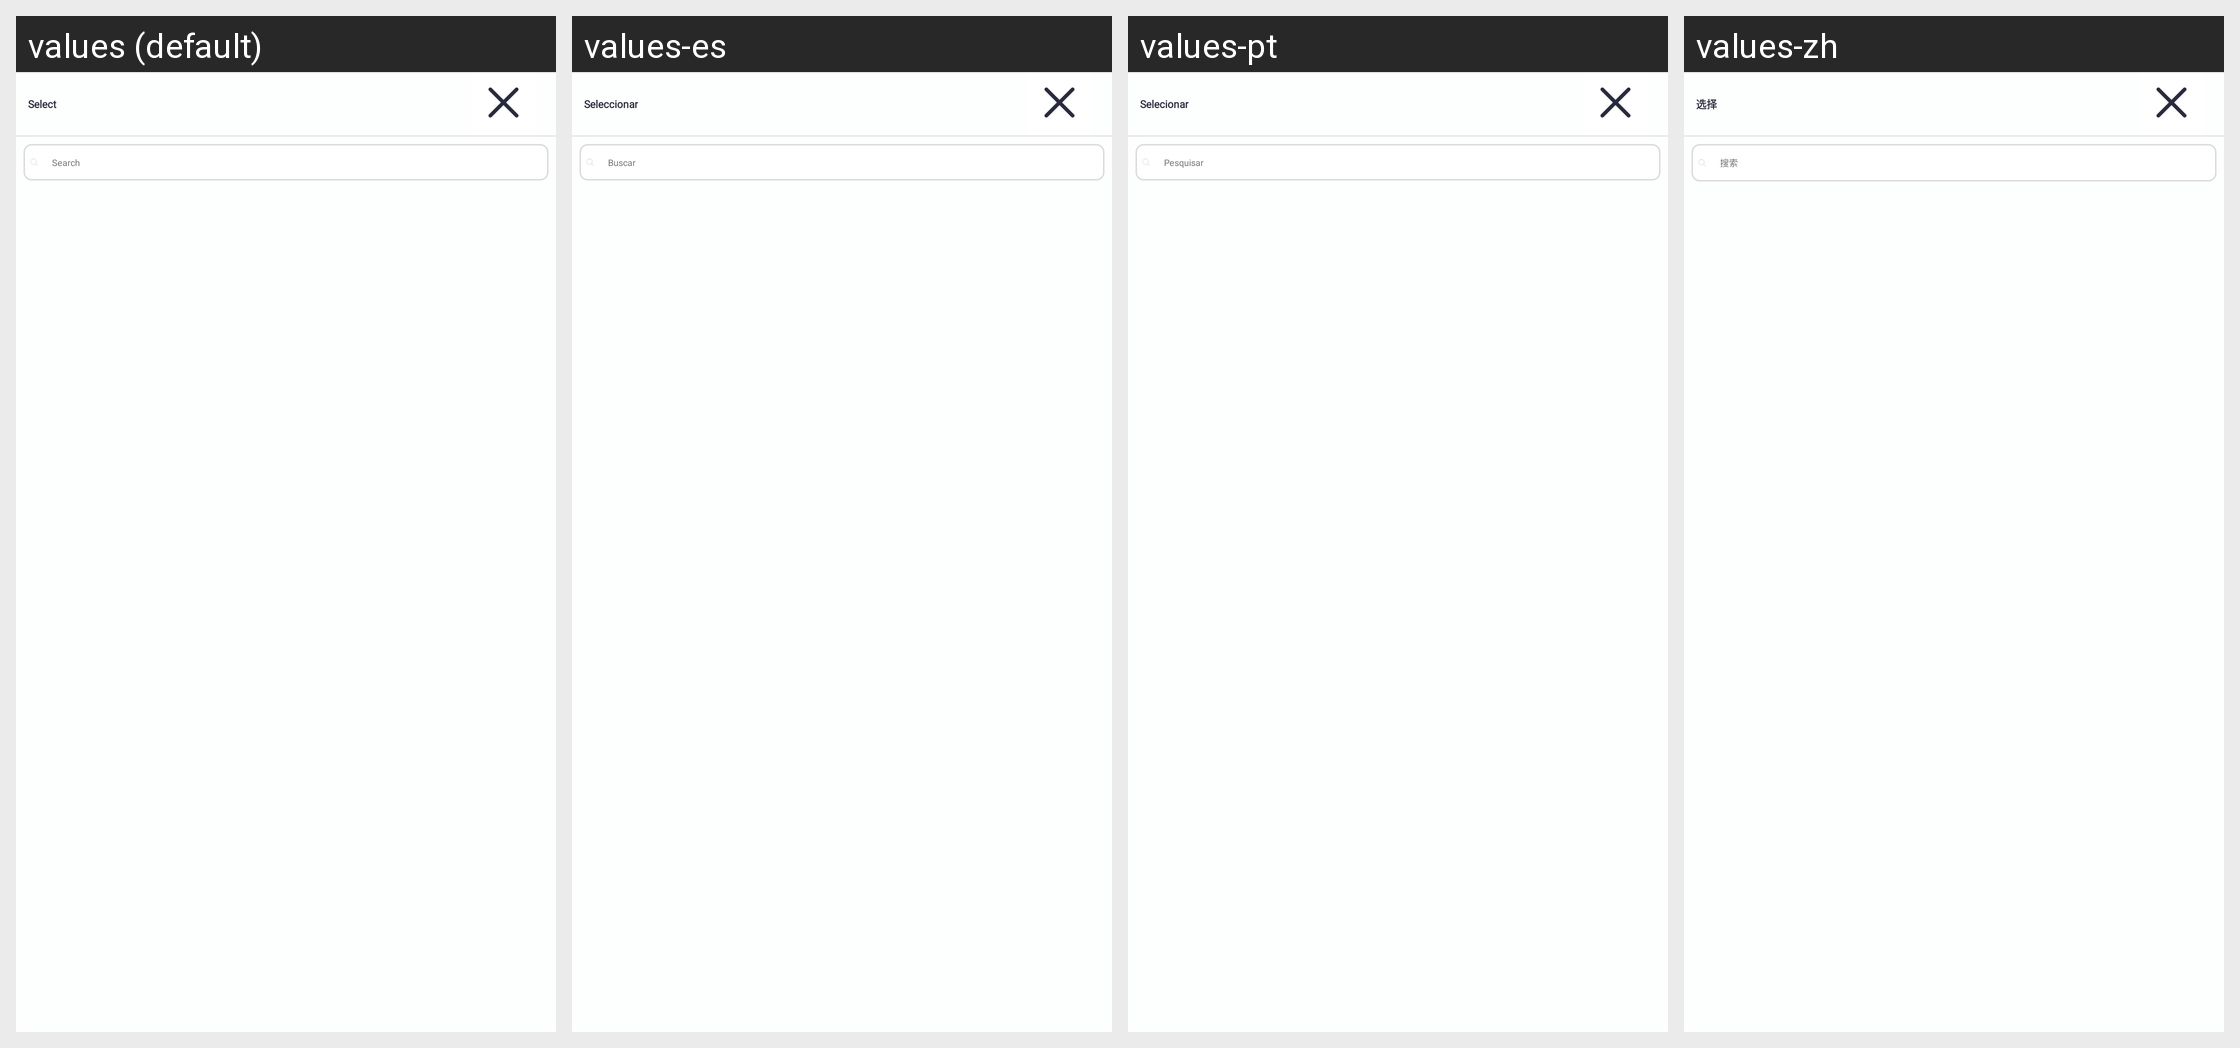

This grid shows one Android layout under several languages. Give, for every string resource on the screen, its name, the default text and each shown locale's text.
Android screen res/layout/sidescreen_activity.xml rendered under 4 locales, left to right: values (default), values-es, values-pt, values-zh. Device: Nexus 5 (rendered at 1080×1920; each locale shown at half size, 540×960, under a caption strip naming it); theme Theme.SANCLM.
Other locales in the repository, not shown: values-ar, values-fr, values-my, values-ru, values-th, values-vi.
Strings drawn on this screen, with the default value and each locale's value (text and hints the layout hard-codes, and strings that could not be matched under every locale, appear in the picture but are not listed):

select
  values: Select
  values-es: Seleccionar
  values-pt: Selecionar
  values-zh: 选择

search
  values: Search
  values-es: Buscar
  values-pt: Pesquisar
  values-zh: 搜索
